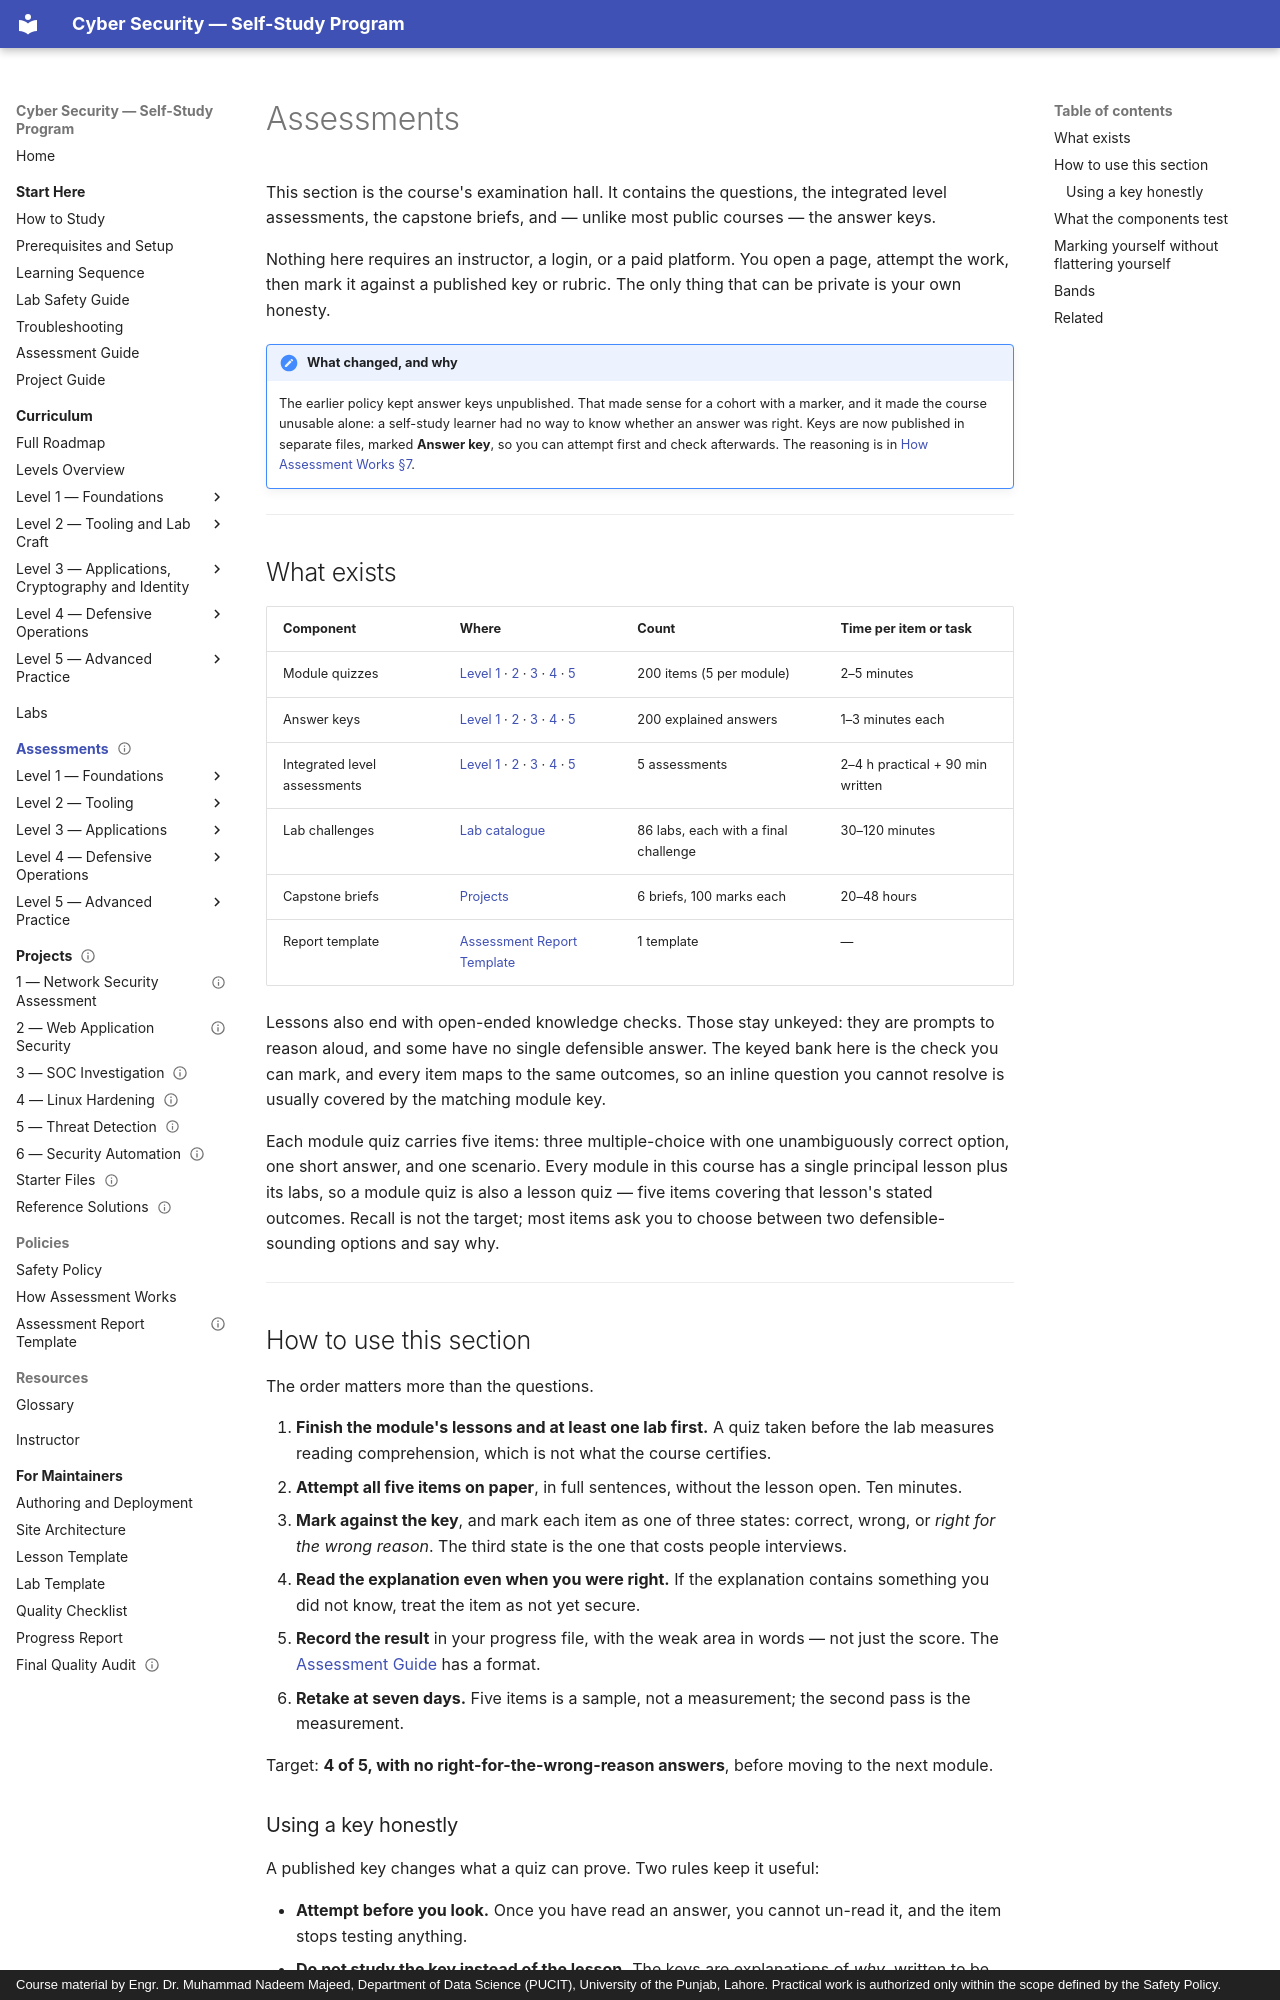

repository: nadeem-majeedch/CyberSecurity · page: assessments/index.html · generator: mkdocs · copyright: Course material by Engr. Dr. Muhammad Nadeem Majeed, Department of Data Science (PUCIT), University of the Punjab, Lahore. Practical work is authorized only within the scope defined by the Safety Policy.

---
title: "Assessments — Quizzes, Level Assessments and Answer Keys"
description: "The self-study assessment system: 200 quiz items, five integrated level assessments, published answer keys, and six capstone briefs, usable without an instructor."
module_code: ASM-000
level: 1
kind: reference
prerequisites: []
estimated_minutes: 15
difficulty: beginner
safety: none
lab_ids: []
version: 1.0.0
last_reviewed: 2026-10-30
reviewers: []
status: published
tags: [assessment, quizzes, answer-keys, self-study, level-assessment]
---

# Assessments

This section is the course's examination hall. It contains the questions, the integrated level
assessments, the capstone briefs, and — unlike most public courses — the answer keys.

Nothing here requires an instructor, a login, or a paid platform. You open a page, attempt the work,
then mark it against a published key or rubric. The only thing that can be private is your own honesty.

!!! note "What changed, and why"
    The earlier policy kept answer keys unpublished. That made sense for a cohort with a marker, and
    it made the course unusable alone: a self-study learner had no way to know whether an answer was
    right. Keys are now published in separate files, marked **Answer key**, so you can attempt first
    and check afterwards. The reasoning is in
    [How Assessment Works §7](../policies/assessment-format.md#7-answer-keys-and-publication-rules).

---

## What exists

| Component | Where | Count | Time per item or task |
| --- | --- | --- | --- |
| Module quizzes | [Level 1](level-1-quiz.md) · [2](level-2-quiz.md) · [3](level-3-quiz.md) · [4](level-4-quiz.md) · [5](level-5-quiz.md) | 200 items (5 per module) | 2–5 minutes |
| Answer keys | [Level 1](level-1-key.md) · [2](level-2-key.md) · [3](level-3-key.md) · [4](level-4-key.md) · [5](level-5-key.md) | 200 explained answers | 1–3 minutes each |
| Integrated level assessments | [Level 1](level-1-assessment.md) · [2](level-2-assessment.md) · [3](level-3-assessment.md) · [4](level-4-assessment.md) · [5](level-5-assessment.md) | 5 assessments | 2–4 h practical + 90 min written |
| Lab challenges | [Lab catalogue](../labs/index.md) | 86 labs, each with a final challenge | 30–120 minutes |
| Capstone briefs | [Projects](../projects/index.md) | 6 briefs, 100 marks each | 20–48 hours |
| Report template | [Assessment Report Template](../policies/assessment-report-template.md) | 1 template | — |

Lessons also end with open-ended knowledge checks. Those stay unkeyed: they are prompts to reason aloud, and
some have no single defensible answer. The keyed bank here is the check you can mark, and every item maps to the
same outcomes, so an inline question you cannot resolve is usually covered by the matching module key.

Each module quiz carries five items: three multiple-choice with one unambiguously correct option, one
short answer, and one scenario. Every module in this course has a single principal lesson plus its labs, so a
module quiz is also a lesson quiz — five items covering that lesson's stated outcomes. Recall is not the target;
most items ask you to choose between two defensible-sounding options and say why.

---
